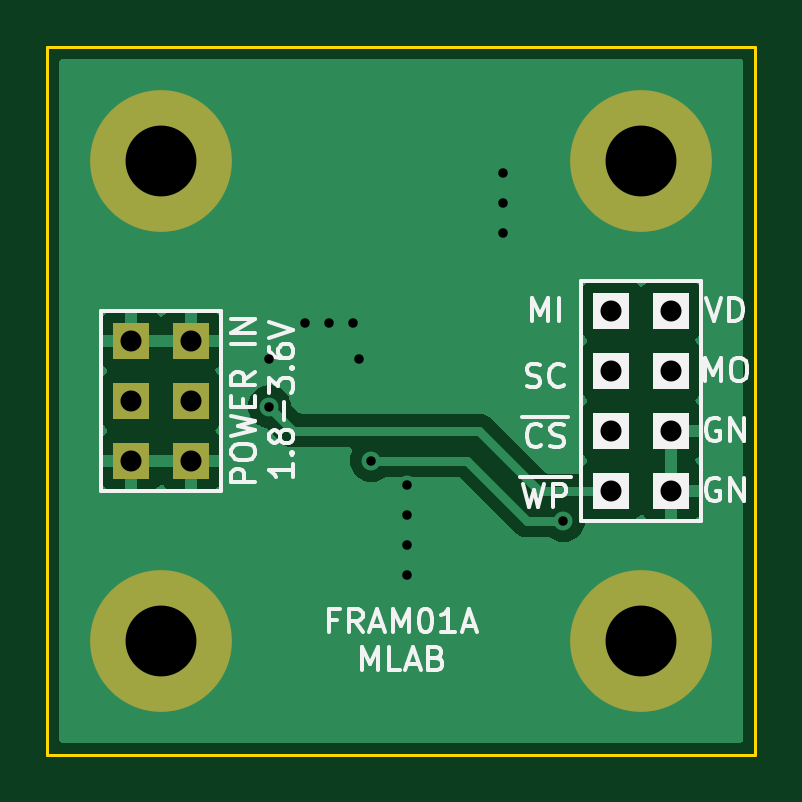
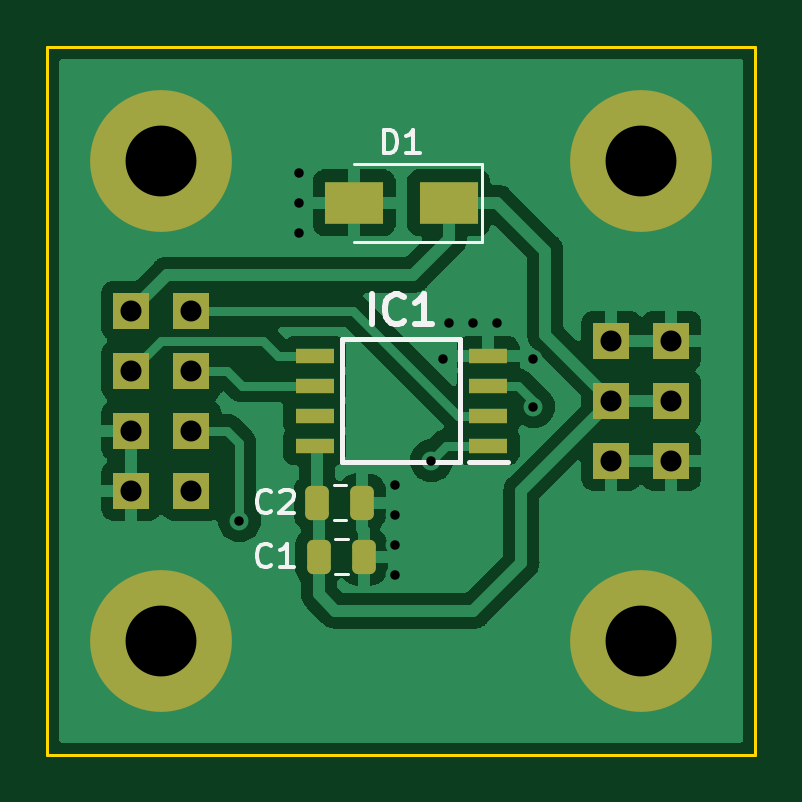
Circuit board: 11 layer files. Board 30.0 x 30.0 mm.
- bottom_copper: FRAM01A-B_Cu.gbr (51039 bytes)
- bottom_mask: FRAM01A-B_Mask.gbr (2251 bytes)
- paste: FRAM01A-B_Paste.gbr (1622 bytes)
- bottom_silk: FRAM01A-B_Silkscreen.gbr (3650 bytes)
- outline: FRAM01A-Edge_Cuts.gbr (716 bytes)
- top_copper: FRAM01A-F_Cu.gbr (21428 bytes)
- top_mask: FRAM01A-F_Mask.gbr (1111 bytes)
- paste: FRAM01A-F_Paste.gbr (482 bytes)
- top_silk: FRAM01A-F_Silkscreen.gbr (11835 bytes)
- drill: FRAM01A-NPTH_drill.drl (304 bytes)
- drill: FRAM01A-PTH_drill.drl (989 bytes)

=== bottom_copper: FRAM01A-B_Cu.gbr (51039 bytes, source omitted) ===
=== bottom_mask: FRAM01A-B_Mask.gbr (2251 bytes, source withheld) ===
=== paste: FRAM01A-B_Paste.gbr (1622 bytes, source withheld) ===
=== bottom_silk: FRAM01A-B_Silkscreen.gbr ===
%TF.GenerationSoftware,KiCad,Pcbnew,6.0.11+dfsg-1~bpo11+1*%
%TF.CreationDate,2023-04-13T10:25:38+00:00*%
%TF.ProjectId,FRAM01A,4652414d-3031-4412-9e6b-696361645f70,rev?*%
%TF.SameCoordinates,Original*%
%TF.FileFunction,Legend,Bot*%
%TF.FilePolarity,Positive*%
%FSLAX46Y46*%
G04 Gerber Fmt 4.6, Leading zero omitted, Abs format (unit mm)*
G04 Created by KiCad (PCBNEW 6.0.11+dfsg-1~bpo11+1) date 2023-04-13 10:25:38*
%MOMM*%
%LPD*%
G01*
G04 APERTURE LIST*
%ADD10C,0.254000*%
%ADD11C,0.150000*%
%ADD12C,0.200000*%
%ADD13C,0.120000*%
G04 APERTURE END LIST*
D10*
%TO.C,IC1*%
X138399761Y-83124523D02*
X138399761Y-81854523D01*
X137069285Y-83003571D02*
X137129761Y-83064047D01*
X137311190Y-83124523D01*
X137432142Y-83124523D01*
X137613571Y-83064047D01*
X137734523Y-82943095D01*
X137795000Y-82822142D01*
X137855476Y-82580238D01*
X137855476Y-82398809D01*
X137795000Y-82156904D01*
X137734523Y-82035952D01*
X137613571Y-81915000D01*
X137432142Y-81854523D01*
X137311190Y-81854523D01*
X137129761Y-81915000D01*
X137069285Y-81975476D01*
X135859761Y-83124523D02*
X136585476Y-83124523D01*
X136222619Y-83124523D02*
X136222619Y-81854523D01*
X136343571Y-82035952D01*
X136464523Y-82156904D01*
X136585476Y-82217380D01*
D11*
%TO.C,D1*%
X137898095Y-75890380D02*
X137898095Y-74890380D01*
X137660000Y-74890380D01*
X137517142Y-74938000D01*
X137421904Y-75033238D01*
X137374285Y-75128476D01*
X137326666Y-75318952D01*
X137326666Y-75461809D01*
X137374285Y-75652285D01*
X137421904Y-75747523D01*
X137517142Y-75842761D01*
X137660000Y-75890380D01*
X137898095Y-75890380D01*
X136374285Y-75890380D02*
X136945714Y-75890380D01*
X136660000Y-75890380D02*
X136660000Y-74890380D01*
X136755238Y-75033238D01*
X136850476Y-75128476D01*
X136945714Y-75176095D01*
%TO.C,C1*%
X142660666Y-93321142D02*
X142708285Y-93368761D01*
X142851142Y-93416380D01*
X142946380Y-93416380D01*
X143089238Y-93368761D01*
X143184476Y-93273523D01*
X143232095Y-93178285D01*
X143279714Y-92987809D01*
X143279714Y-92844952D01*
X143232095Y-92654476D01*
X143184476Y-92559238D01*
X143089238Y-92464000D01*
X142946380Y-92416380D01*
X142851142Y-92416380D01*
X142708285Y-92464000D01*
X142660666Y-92511619D01*
X141708285Y-93416380D02*
X142279714Y-93416380D01*
X141994000Y-93416380D02*
X141994000Y-92416380D01*
X142089238Y-92559238D01*
X142184476Y-92654476D01*
X142279714Y-92702095D01*
%TO.C,C2*%
X142660666Y-91035142D02*
X142708285Y-91082761D01*
X142851142Y-91130380D01*
X142946380Y-91130380D01*
X143089238Y-91082761D01*
X143184476Y-90987523D01*
X143232095Y-90892285D01*
X143279714Y-90701809D01*
X143279714Y-90558952D01*
X143232095Y-90368476D01*
X143184476Y-90273238D01*
X143089238Y-90178000D01*
X142946380Y-90130380D01*
X142851142Y-90130380D01*
X142708285Y-90178000D01*
X142660666Y-90225619D01*
X142279714Y-90225619D02*
X142232095Y-90178000D01*
X142136857Y-90130380D01*
X141898761Y-90130380D01*
X141803523Y-90178000D01*
X141755904Y-90225619D01*
X141708285Y-90320857D01*
X141708285Y-90416095D01*
X141755904Y-90558952D01*
X142327333Y-91130380D01*
X141708285Y-91130380D01*
D12*
%TO.C,IC1*%
X139660000Y-83745000D02*
X134660000Y-83745000D01*
X139660000Y-88975000D02*
X139660000Y-83745000D01*
X132660000Y-88940000D02*
X134310000Y-88940000D01*
X134660000Y-83745000D02*
X134660000Y-88975000D01*
X134660000Y-88975000D02*
X139660000Y-88975000D01*
D13*
%TO.C,D1*%
X133760000Y-79628000D02*
X139160000Y-79628000D01*
X133760000Y-76328000D02*
X139160000Y-76328000D01*
X133760000Y-79628000D02*
X133760000Y-76328000D01*
%TO.C,C1*%
X139961252Y-92229000D02*
X139438748Y-92229000D01*
X139961252Y-93699000D02*
X139438748Y-93699000D01*
%TO.C,C2*%
X140027252Y-91413000D02*
X139504748Y-91413000D01*
X140027252Y-89943000D02*
X139504748Y-89943000D01*
%TD*%
M02*

=== outline: FRAM01A-Edge_Cuts.gbr ===
%TF.GenerationSoftware,KiCad,Pcbnew,6.0.11+dfsg-1~bpo11+1*%
%TF.CreationDate,2023-04-13T10:25:38+00:00*%
%TF.ProjectId,FRAM01A,4652414d-3031-4412-9e6b-696361645f70,rev?*%
%TF.SameCoordinates,Original*%
%TF.FileFunction,Profile,NP*%
%FSLAX46Y46*%
G04 Gerber Fmt 4.6, Leading zero omitted, Abs format (unit mm)*
G04 Created by KiCad (PCBNEW 6.0.11+dfsg-1~bpo11+1) date 2023-04-13 10:25:38*
%MOMM*%
%LPD*%
G01*
G04 APERTURE LIST*
%TA.AperFunction,Profile*%
%ADD10C,0.127000*%
%TD*%
G04 APERTURE END LIST*
D10*
X122174000Y-71374000D02*
X152146000Y-71374000D01*
X152146000Y-101346000D02*
X122174000Y-101346000D01*
X122174000Y-101346000D02*
X122174000Y-71374000D01*
X152146000Y-71374000D02*
X152146000Y-101346000D01*
M02*

=== top_copper: FRAM01A-F_Cu.gbr (21428 bytes, source omitted) ===
=== top_mask: FRAM01A-F_Mask.gbr ===
%TF.GenerationSoftware,KiCad,Pcbnew,6.0.11+dfsg-1~bpo11+1*%
%TF.CreationDate,2023-04-13T10:25:38+00:00*%
%TF.ProjectId,FRAM01A,4652414d-3031-4412-9e6b-696361645f70,rev?*%
%TF.SameCoordinates,Original*%
%TF.FileFunction,Soldermask,Top*%
%TF.FilePolarity,Negative*%
%FSLAX46Y46*%
G04 Gerber Fmt 4.6, Leading zero omitted, Abs format (unit mm)*
G04 Created by KiCad (PCBNEW 6.0.11+dfsg-1~bpo11+1) date 2023-04-13 10:25:38*
%MOMM*%
%LPD*%
G01*
G04 APERTURE LIST*
%ADD10C,6.000000*%
%ADD11R,1.524000X1.524000*%
G04 APERTURE END LIST*
D10*
%TO.C,M4*%
X147320000Y-96520000D03*
%TD*%
D11*
%TO.C,J1*%
X125730000Y-83820000D03*
X128270000Y-83820000D03*
X125730000Y-86360000D03*
X128270000Y-86360000D03*
X125730000Y-88900000D03*
X128270000Y-88900000D03*
%TD*%
D10*
%TO.C,M1*%
X127000000Y-76200000D03*
%TD*%
%TO.C,M3*%
X147320000Y-76200000D03*
%TD*%
D11*
%TO.C,J2*%
X146050000Y-82550000D03*
X148590000Y-82550000D03*
X146050000Y-85090000D03*
X148590000Y-85090000D03*
X146050000Y-87630000D03*
X148590000Y-87630000D03*
X146050000Y-90170000D03*
X148590000Y-90170000D03*
%TD*%
D10*
%TO.C,M2*%
X127000000Y-96520000D03*
%TD*%
M02*

=== paste: FRAM01A-F_Paste.gbr ===
%TF.GenerationSoftware,KiCad,Pcbnew,6.0.11+dfsg-1~bpo11+1*%
%TF.CreationDate,2023-04-13T10:25:38+00:00*%
%TF.ProjectId,FRAM01A,4652414d-3031-4412-9e6b-696361645f70,rev?*%
%TF.SameCoordinates,Original*%
%TF.FileFunction,Paste,Top*%
%TF.FilePolarity,Positive*%
%FSLAX46Y46*%
G04 Gerber Fmt 4.6, Leading zero omitted, Abs format (unit mm)*
G04 Created by KiCad (PCBNEW 6.0.11+dfsg-1~bpo11+1) date 2023-04-13 10:25:38*
%MOMM*%
%LPD*%
G01*
G04 APERTURE LIST*
G04 APERTURE END LIST*
M02*

=== top_silk: FRAM01A-F_Silkscreen.gbr (11835 bytes, source omitted) ===
=== drill: FRAM01A-NPTH_drill.drl ===
M48
; DRILL file {KiCad 6.0.11+dfsg-1~bpo11+1} date Thu Apr 13 10:25:39 2023
; FORMAT={-:-/ absolute / metric / decimal}
; #@! TF.CreationDate,2023-04-13T10:25:39+00:00
; #@! TF.GenerationSoftware,Kicad,Pcbnew,6.0.11+dfsg-1~bpo11+1
; #@! TF.FileFunction,NonPlated,1,2,NPTH
FMAT,2
METRIC
%
G90
G05
T0
M30

=== drill: FRAM01A-PTH_drill.drl ===
M48
; DRILL file {KiCad 6.0.11+dfsg-1~bpo11+1} date Thu Apr 13 10:25:39 2023
; FORMAT={-:-/ absolute / metric / decimal}
; #@! TF.CreationDate,2023-04-13T10:25:39+00:00
; #@! TF.GenerationSoftware,Kicad,Pcbnew,6.0.11+dfsg-1~bpo11+1
; #@! TF.FileFunction,Plated,1,2,PTH
FMAT,2
METRIC
; #@! TA.AperFunction,Plated,PTH,ViaDrill
T1C0.400
; #@! TA.AperFunction,Plated,PTH,ComponentDrill
T2C0.889
; #@! TA.AperFunction,Plated,PTH,ComponentDrill
T3C3.000
%
G90
G05
T1
X131.572Y-84.582
X131.572Y-86.614
X133.096Y-83.058
X134.112Y-83.058
X135.128Y-83.058
X135.382Y-84.582
X135.89Y-88.9
X137.414Y-89.916
X137.414Y-91.186
X137.414Y-92.456
X137.414Y-93.726
X141.478Y-76.708
X141.478Y-77.978
X141.478Y-79.248
X144.018Y-91.44
T2
X125.73Y-83.82
X125.73Y-86.36
X125.73Y-88.9
X128.27Y-83.82
X128.27Y-86.36
X128.27Y-88.9
X146.05Y-82.55
X146.05Y-85.09
X146.05Y-87.63
X146.05Y-90.17
X148.59Y-82.55
X148.59Y-85.09
X148.59Y-87.63
X148.59Y-90.17
T3
X127.0Y-76.2
X127.0Y-96.52
X147.32Y-76.2
X147.32Y-96.52
T0
M30

